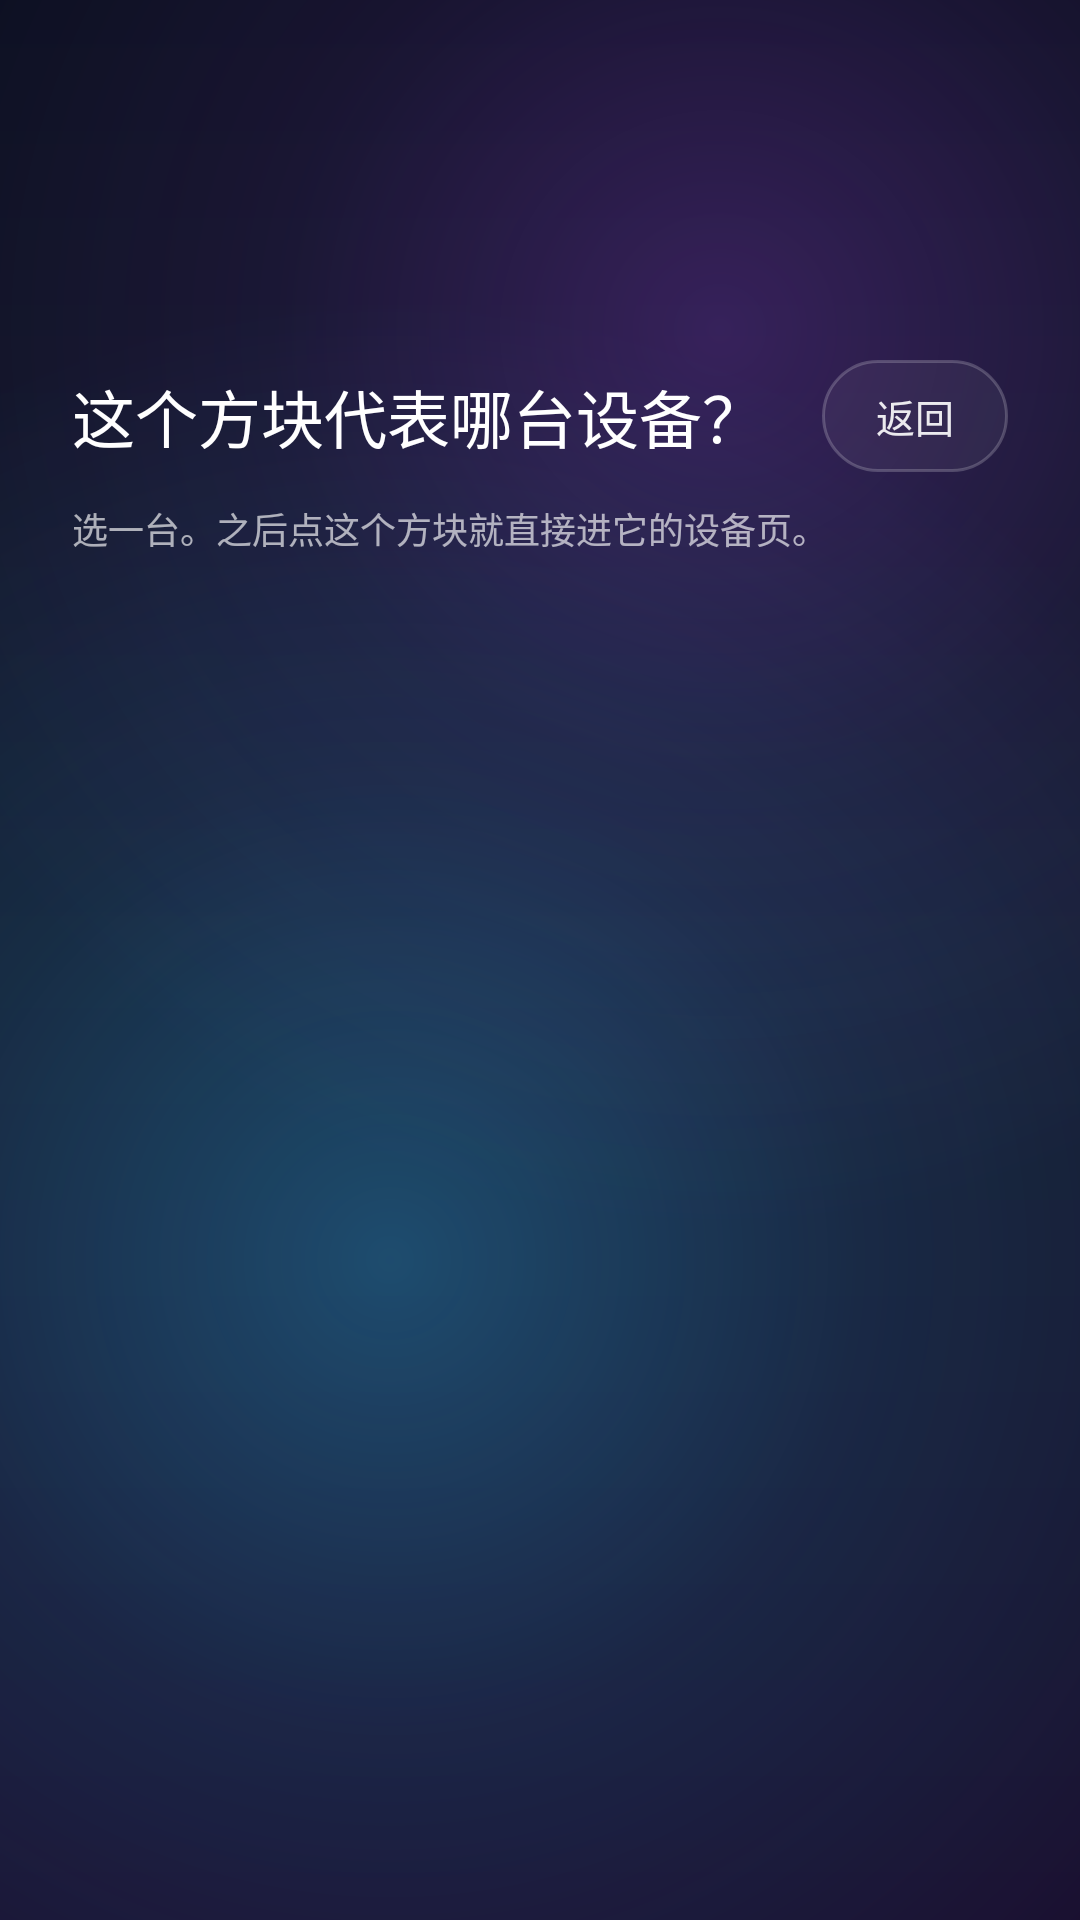

Write the Android layout XML for this screen, with the resource values it uses.
<!-- AndroidManifest.xml: activity theme Theme.QrJump.Dark -->
<!-- res/layout/activity_widget_config.xml -->
<?xml version="1.0" encoding="utf-8"?>
<LinearLayout xmlns:android="http://schemas.android.com/apk/res/android"
    android:layout_width="match_parent"
    android:layout_height="match_parent"
    android:background="@drawable/bg_app_gradient"
    android:orientation="vertical"
    android:paddingTop="120dp"
    android:paddingBottom="32dp">

    <LinearLayout
        android:layout_width="match_parent"
        android:layout_height="wrap_content"
        android:gravity="center_vertical"
        android:orientation="horizontal"
        android:paddingStart="24dp"
        android:paddingEnd="24dp">

        <TextView
            android:id="@+id/tvWidgetConfigTitle"
            android:layout_width="0dp"
            android:layout_height="wrap_content"
            android:layout_weight="1"
            android:fontFamily="sans-serif-medium"
            android:text="@string/widget_config_title"
            android:textColor="#FFFFFF"
            android:textSize="21sp" />

        <TextView
            android:id="@+id/tvWidgetConfigBack"
            android:layout_width="wrap_content"
            android:layout_height="wrap_content"
            android:background="@drawable/bg_glass_button_outline"
            android:paddingStart="18dp"
            android:paddingTop="9dp"
            android:paddingEnd="18dp"
            android:paddingBottom="9dp"
            android:text="@string/widget_config_back"
            android:textColor="#E6FFFFFF"
            android:textSize="13sp" />
    </LinearLayout>

    <TextView
        android:id="@+id/tvWidgetConfigHint"
        android:layout_width="match_parent"
        android:layout_height="wrap_content"
        android:layout_marginTop="10dp"
        android:paddingStart="24dp"
        android:paddingEnd="24dp"
        android:text="@string/widget_config_hint"
        android:textColor="#A6FFFFFF"
        android:textSize="12sp" />

    <TextView
        android:id="@+id/tvWidgetConfigEmpty"
        android:layout_width="match_parent"
        android:layout_height="wrap_content"
        android:layout_marginTop="28dp"
        android:paddingStart="24dp"
        android:paddingEnd="24dp"
        android:text="@string/widget_config_empty"
        android:textColor="#A6FFFFFF"
        android:textSize="14sp"
        android:visibility="gone" />

    <ScrollView
        android:layout_width="match_parent"
        android:layout_height="0dp"
        android:layout_marginTop="24dp"
        android:layout_weight="1"
        android:paddingStart="20dp"
        android:paddingEnd="20dp">

        <LinearLayout
            android:id="@+id/containerWidgetChoices"
            android:layout_width="match_parent"
            android:layout_height="wrap_content"
            android:orientation="vertical" />
    </ScrollView>

</LinearLayout>
<!-- resources referenced by this layout -->
<resources>
  <!-- drawable bg_app_gradient (drawable) -->
  <?xml version="1.0" encoding="utf-8"?>
  <layer-list xmlns:android="http://schemas.android.com/apk/res/android">
  
      <item>
          <shape android:shape="rectangle">
              <gradient
                  android:angle="270"
                  android:startColor="#0A0F1E"
                  android:centerColor="#141A2E"
                  android:endColor="#1A1030"
                  android:type="linear" />
          </shape>
      </item>
  
      <item
          android:left="-160dp"
          android:top="-220dp"
          android:right="-60dp"
          android:bottom="-420dp">
          <shape android:shape="oval">
              <gradient
                  android:type="radial"
                  android:gradientRadius="320dp"
                  android:startColor="#4D2EC5FF"
                  android:centerColor="#1A2EC5FF"
                  android:endColor="#002EC5FF" />
          </shape>
      </item>
  
      <item
          android:left="-80dp"
          android:top="-540dp"
          android:right="-200dp"
          android:bottom="-120dp">
          <shape android:shape="oval">
              <gradient
                  android:type="radial"
                  android:gradientRadius="300dp"
                  android:startColor="#40B14BFF"
                  android:centerColor="#14B14BFF"
                  android:endColor="#00B14BFF" />
          </shape>
      </item>
  
  </layer-list>
  <!-- drawable bg_glass_button_outline (drawable) -->
  <?xml version="1.0" encoding="utf-8"?>
  <selector xmlns:android="http://schemas.android.com/apk/res/android">
  
      <item android:state_pressed="true">
          <shape android:shape="rectangle">
              <corners android:radius="26dp" />
              <solid android:color="#26FFFFFF" />
              <stroke
                  android:width="1dp"
                  android:color="#59FFFFFF" />
          </shape>
      </item>
  
      <item>
          <shape android:shape="rectangle">
              <corners android:radius="26dp" />
              <solid android:color="#0DFFFFFF" />
              <stroke
                  android:width="1dp"
                  android:color="#33FFFFFF" />
          </shape>
      </item>
  
  </selector>
  <string name="widget_config_back">返回</string>
  <string name="widget_config_empty">设备列表还是空的。先打开 QrJump 扫码添加一台，再回来放小部件。</string>
  <string name="widget_config_hint">选一台。之后点这个方块就直接进它的设备页。</string>
  <string name="widget_config_title">这个方块代表哪台设备？</string>
  <style name="Theme.QrJump.Dark" parent="Theme.Material3.Dark.NoActionBar">
          <item name="colorPrimary">#2EC5FF</item>
          <item name="colorOnPrimary">#08111F</item>
          <item name="colorSecondary">#8B5CF6</item>
          <item name="android:windowBackground">@drawable/bg_app_gradient</item>
          <item name="android:statusBarColor">@android:color/transparent</item>
          <item name="android:navigationBarColor">#00000000</item>
      </style>
</resources>
